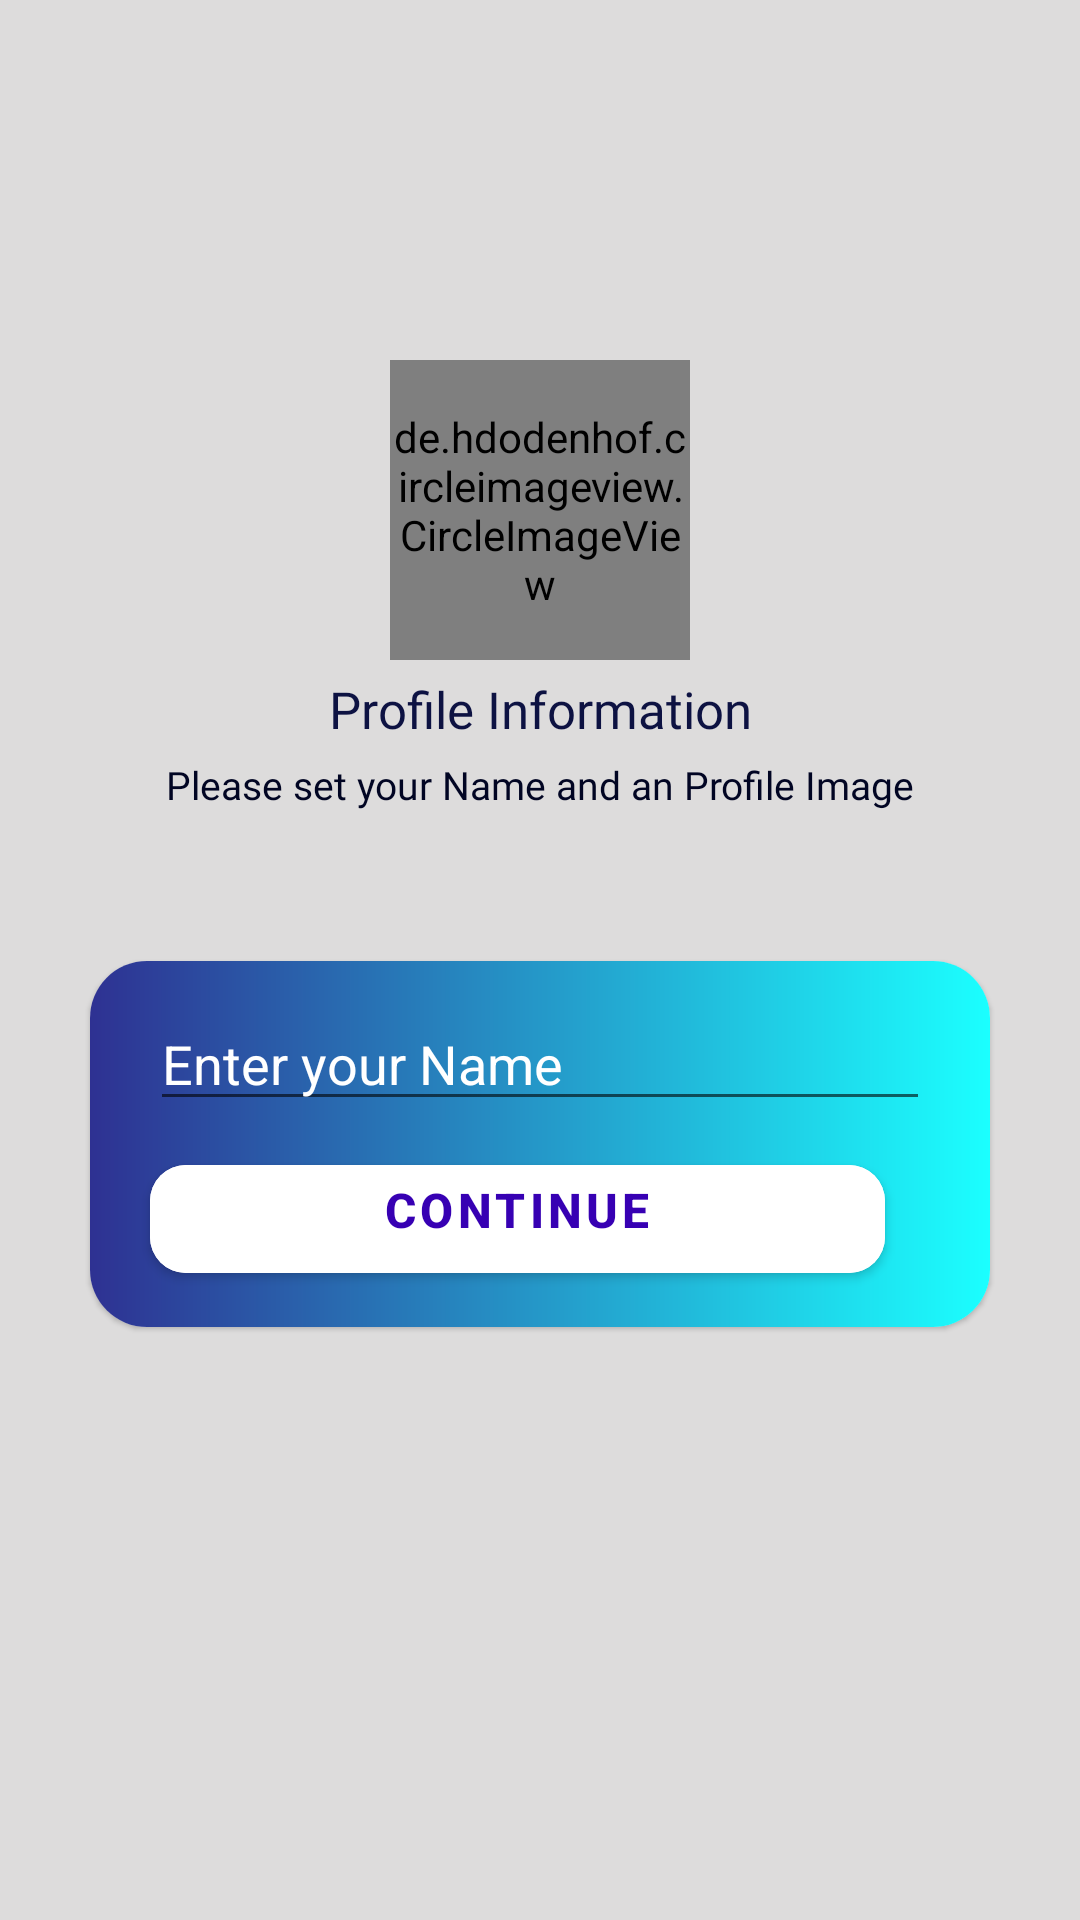

This screen was rendered from an Android layout file. Write that file and the resources it references.
<!-- AndroidManifest.xml: application theme Theme.Vivd -->
<!-- res/layout/activity_setip_profile.xml -->
<?xml version="1.0" encoding="utf-8"?>
<LinearLayout xmlns:android="http://schemas.android.com/apk/res/android"
    xmlns:app="http://schemas.android.com/apk/res-auto"
    xmlns:tools="http://schemas.android.com/tools"
    android:layout_width="match_parent"
    android:orientation="vertical"
   android:layout_gravity="center"
android:background="#DDDCDC"
    android:layout_height="match_parent"
    tools:context=".SetipProfile"
    tools:ignore="ExtraText">

    <de.hdodenhof.circleimageview.CircleImageView
        android:layout_width="100dp"
        android:layout_height="100dp"
        android:layout_marginTop="120dp"
        android:id="@+id/userimage"
        android:scaleType="centerCrop"
        android:layout_gravity="center_horizontal"
        android:src="@drawable/img_1"
        app:layout_constraintEnd_toEndOf="parent"
        app:layout_constraintHorizontal_bias="0.536"
        app:layout_constraintStart_toStartOf="parent"
        app:layout_constraintTop_toTopOf="parent" />

    <TextView
        android:layout_width="match_parent"
        android:layout_height="wrap_content"
        android:layout_marginTop="5dp"
        android:fontFamily="@font/gotham"
        android:text="Profile Information"
        android:textAlignment="center"
        android:textColor="#0D1242"
        android:textSize="17dp" />
    <TextView
        android:layout_width="match_parent"
        android:layout_height="wrap_content"
        android:layout_marginTop="5dp"
        android:id="@+id/msgsetprofile"
        android:fontFamily="@font/gotham"
        android:text="Please set your Name and an Profile Image"
        android:textAlignment="center"
        android:textColor="#010523"
        android:textSize="13dp" />

<com.google.android.material.card.MaterialCardView
    android:layout_width="300sp"
    android:layout_height="wrap_content"

    android:layout_marginTop="50dp"
    app:cardCornerRadius="19dp"

    android:layout_gravity="center_horizontal"
  >
<RelativeLayout
    android:layout_width="match_parent"
    android:layout_height="match_parent"
    android:layout_gravity="center_horizontal"
    android:gravity="center_horizontal"
    android:paddingTop="12dp"
    android:paddingBottom="12dp"
    android:paddingLeft="5dp"
    android:paddingRight="5dp"
    android:background="@drawable/bluecolor">

    <EditText
        android:id="@+id/username"
        style="@style/ThemeOverlay.Material3.AutoCompleteTextView.OutlinedBox.Dense"
        android:layout_width="260sp"
        android:layout_height="wrap_content"
        android:foregroundGravity="center_horizontal"
        android:gravity="center_horizontal"
        android:hint="Enter your Name"
        android:textAlignment="textStart"
        android:textColor="@color/white"
        android:textColorHint="@color/white"
        tools:ignore="RtlCompat" />

    <com.google.android.material.button.MaterialButton
        android:id="@+id/continuebtn"
        android:layout_width="245sp"
        android:layout_height="wrap_content"
        android:layout_marginTop="50dp"
        android:backgroundTint="@color/white"
        android:clickable="true"
        android:focusable="true"
        android:gravity="center_horizontal"
        android:text="Continue"
        android:textColor="@color/purple_700"
        android:textSize="16sp"
        android:textStyle="bold|normal"
        app:cornerRadius="12dp" />

</RelativeLayout>
</com.google.android.material.card.MaterialCardView>



</LinearLayout>
<!-- resources referenced by this layout -->
<resources>
  <color name="purple_700">#FF3700B3</color>
  <color name="white">#FFFFFFFF</color>
  <!-- drawable bluecolor (drawable) -->
  <?xml version="1.0" encoding="utf-8"?>
  <shape xmlns:android="http://schemas.android.com/apk/res/android">
  <gradient android:startColor="#2E3192"
      android:endColor="#1BFFFF"
      />
  
  </shape>
  <!-- drawable img_1: png bitmap (drawable, 1039553 bytes) -->
  <style name="Theme.Vivd" parent="Theme.MaterialComponents.DayNight.NoActionBar">
          
          <item name="colorPrimary">@color/purple_500</item>
          <item name="colorPrimaryVariant">@color/purple_700</item>
          <item name="colorOnPrimary">@color/white</item>
          
          <item name="colorSecondary">@color/teal_200</item>
          <item name="colorSecondaryVariant">@color/teal_700</item>
          <item name="colorOnSecondary">@color/black</item>
          
          <item name="android:statusBarColor" tools:targetApi="l">#4E65FF</item>
          
      </style>
  <color name="purple_500">#FF6200EE</color>
  <color name="teal_200">#FF03DAC5</color>
  <color name="teal_700">#FF018786</color>
  <color name="black">#FF000000</color>
</resources>
